Run: headless pygame with SDL's dummy video driver; simulated clock (each Clock.tick advances the game by its frame time, no real sleeping); random seed 0; keys injected as events and as key.get_pressed() state; mouse plan: one left click at the window centre at the start of phase 2, then a move to the lower-right quarter at the start of phase 3.
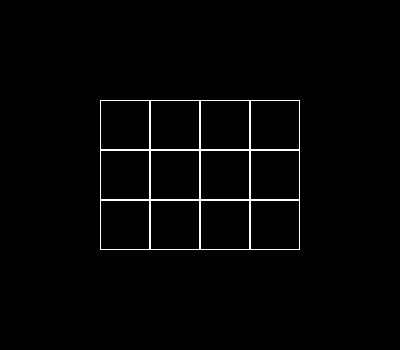
Frame 1 of 4 · flips 1–60 · no input
Frame 2 of 4 · flips 61–180 · clicked the window centre · tapped SPACE, RETURN · held RIGHT (→), D · screen unchanged from frame 1, image omitted
Frame 3 of 4 · flips 181–300 · moved the mouse to the lower-right quarter · held DOWN (↓), S · screen unchanged from frame 2, image omitted
Frame 4 of 4 · flips 301–420 · held LEFT (←), A, UP (↑), W · screen unchanged from frame 3, image omitted

The pygame program that drew these frames:

import pygame


class Board:
    # создание поля
    def __init__(self, width, height):
        self.width = width
        self.height = height
        self.board = [[0] * width for _ in range(height)]
        # значения по умолчанию
        self.left = 10
        self.top = 10
        self.cell_size = 30


    # настройка внешнего вида
    def set_view(self, left, top, cell_size):
        self.left = left
        self.top = top
        self.cell_size = cell_size

    def render(self, screen):
        self.screen = screen
        cnt_i=self.left
        for i in range(len(self.board)):
            cnt_j = self.top
            for j in range(len(self.board[i])):
                pygame.draw.rect(self.screen,('white'), (cnt_j, cnt_i, self.cell_size, self.cell_size), width=1)
                self.board[i][j] = (cnt_i, cnt_j, self.cell_size) # координаты клеток
                cnt_j += self.cell_size
            cnt_i += self.cell_size

    def get_click(self, mouse_pos):
        cell = self.get_cell(mouse_pos)
        self.on_click(cell)

    def get_cell(self, mouse_pos):
        for y in range(len(self.board)):
            for x in range(len(self.board[y])):
                if  (self.board[y][x][0]<=mouse_pos[0]<=(self.board[y][x][0]+self.board[y][x][2]) and
                        self.board[y][x][1]<=mouse_pos[1]<=(self.board[y][x][1]+self.board[y][x][2])):
                    return (self.board[y][x][0], self.board[y][x][1])


    def on_click(self, cell_coords):
        pygame.draw.rect(self.screen, ('red'), (cell_coords[0], cell_coords[1], self.cell_size, self.cell_size), width=1)
        pygame.display.flip()


if __name__ == '__main__':
    # инициализация Pygame:
    board = Board(4, 3)
    board.set_view(100, 100, 50)
    print(board.board)
    #board = Board(5, 7)
    pygame.init()
    size = width, height = (board.left*2+board.width*board.cell_size), (board.top*2+board.height*board.cell_size)
    screen = pygame.display.set_mode(size)
    running = True
    while running:
        screen.fill((0, 0, 0))
        for event in pygame.event.get():
            if event.type == pygame.QUIT:
                running = False
            if event.type == pygame.MOUSEBUTTONDOWN:
                #x_y = event.pos  # координаты нажатия мышки
                board.get_click(event.pos)

        board.render(screen)
        pygame.display.flip()
    # смена (отрисовка) кадра:

    # ожидание закрытия окна:
    while pygame.event.wait().type != pygame.QUIT:
        pass
    # завершение работы:
    pygame.quit()
